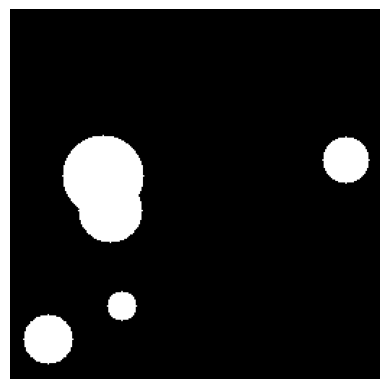
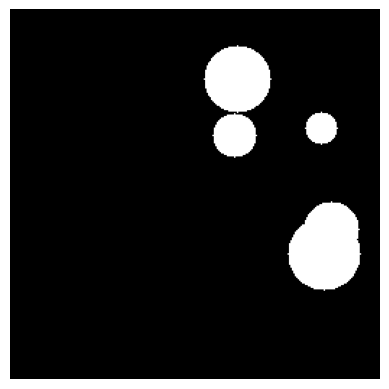
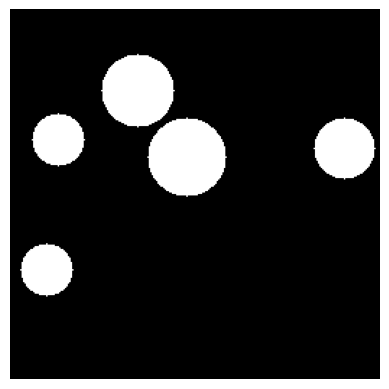
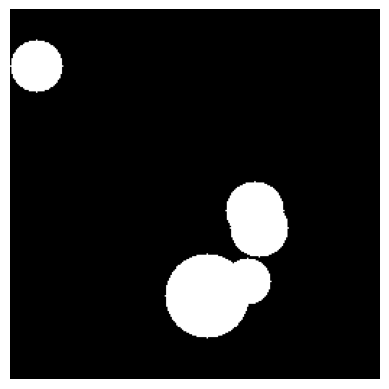
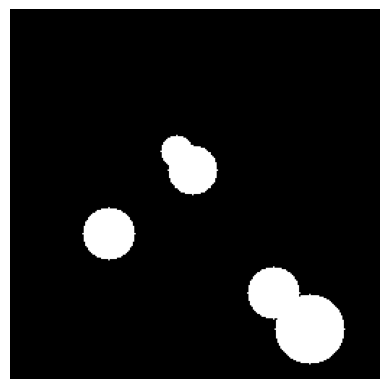
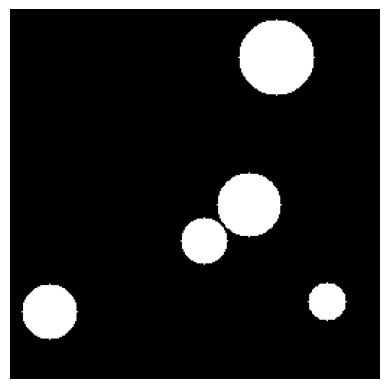
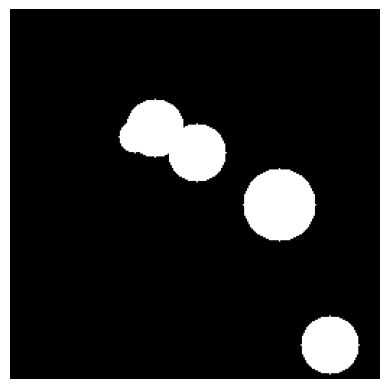
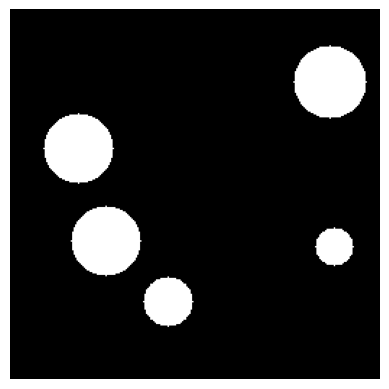
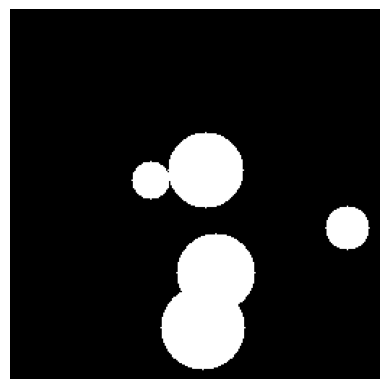
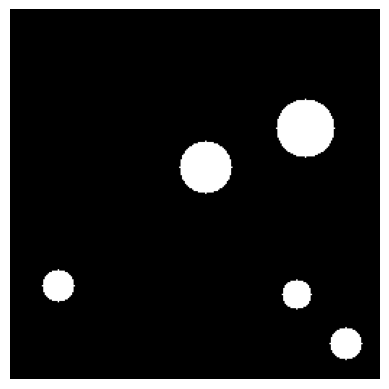

Source code (Python) for these figures, in order:
"""
generate_structures.py
Creates synthetic 'xylem-like' microtube cross-sections for Phase 1.
"""
import numpy as np
import matplotlib.pyplot as plt
import os

OUT_DIR = "data/generated_microtubes"
os.makedirs(OUT_DIR, exist_ok=True)

def generate_structure(seed: int = 0, n_tubes: int = 5):
    np.random.seed(seed)
    img = np.zeros((256, 256))
    for _ in range(n_tubes):
        r = np.random.randint(10, 30)
        x, y = np.random.randint(r, 256 - r, 2)
        yy, xx = np.ogrid[:256, :256]
        mask = (xx - x)**2 + (yy - y)**2 <= r**2
        img[mask] = 1
    return img

if __name__ == "__main__":
    for i in range(10):
        arr = generate_structure(i)
        plt.imshow(arr, cmap="gray")
        plt.axis("off")
        plt.savefig(f"{OUT_DIR}/xylem_{i}.png", bbox_inches="tight", pad_inches=0)
        plt.close()
    print(f"✅ Generated 10 structures in {OUT_DIR}")
